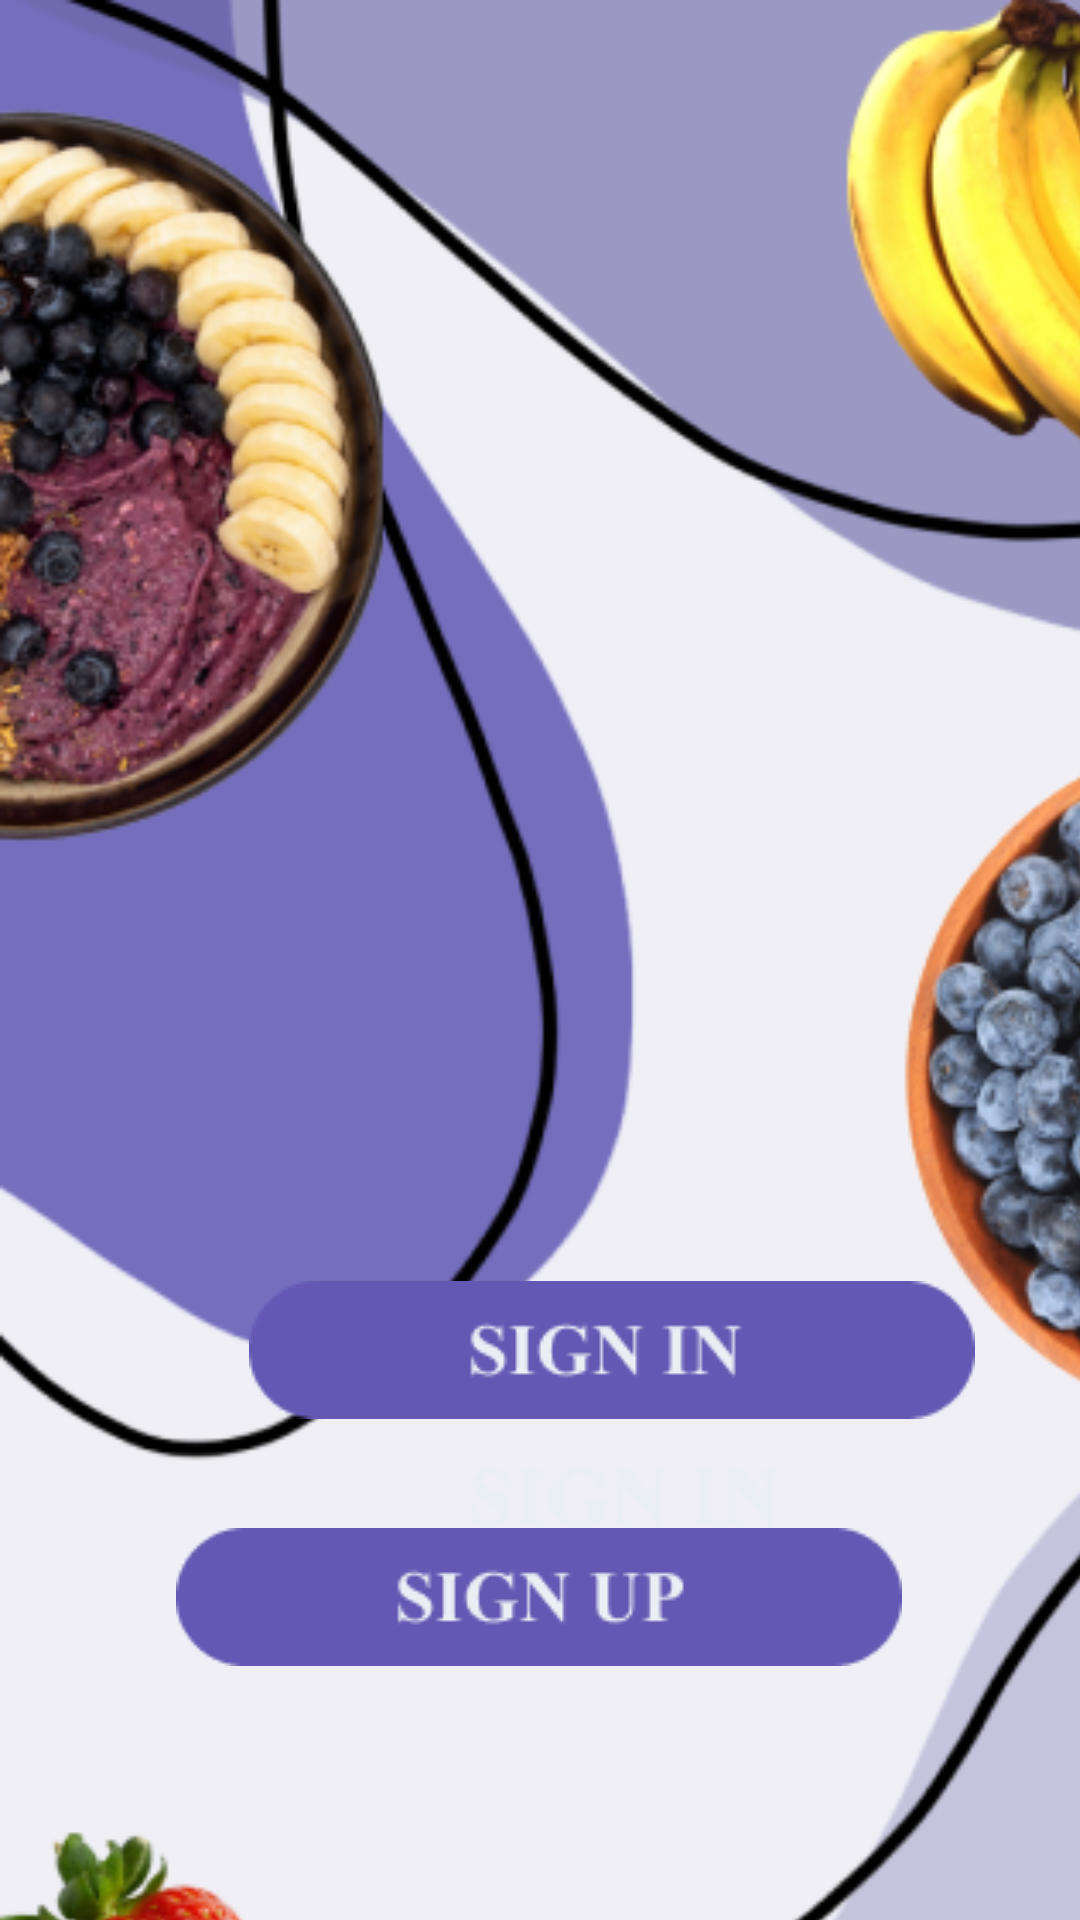

Write the Android layout XML for this screen, with the resource values it uses.
<!-- AndroidManifest.xml: application theme Theme.Design.NoActionBar -->
<!-- res/layout/activity_login.xml -->
<?xml version="1.0" encoding="utf-8"?>
<androidx.constraintlayout.widget.ConstraintLayout xmlns:android="http://schemas.android.com/apk/res/android"
    xmlns:app="http://schemas.android.com/apk/res-auto"
    xmlns:tools="http://schemas.android.com/tools"
    android:layout_width="match_parent"
    android:layout_height="match_parent"
    tools:context=".LoginActivity">

    <ImageView
        android:id="@+id/imageView"
        android:layout_width="410dp"
        android:layout_height="731dp"
        android:background="@drawable/signin_signup"
        app:layout_constraintBottom_toBottomOf="parent"
        app:layout_constraintEnd_toEndOf="parent"
        app:layout_constraintHorizontal_bias="0.0"
        app:layout_constraintStart_toStartOf="parent"
        app:layout_constraintTop_toTopOf="parent"
        app:layout_constraintVertical_bias="0.0" />

    <ImageButton
        android:id="@+id/imageButton"
        android:layout_width="wrap_content"
        android:layout_height="wrap_content"
        android:background="@drawable/sign_in"
        android:onClick="signin"
        app:layout_constraintBottom_toBottomOf="parent"
        app:layout_constraintEnd_toEndOf="@+id/imageView"
        app:layout_constraintHorizontal_bias="0.494"
        app:layout_constraintStart_toStartOf="parent"
        app:layout_constraintTop_toTopOf="@+id/imageView"
        app:layout_constraintVertical_bias="0.719"
        tools:ignore="TouchTargetSizeCheck,SpeakableTextPresentCheck" />

    <ImageButton
        android:id="@+id/imageButton2"
        android:layout_width="wrap_content"
        android:layout_height="wrap_content"
        android:background="@drawable/sign_up"
        android:onClick="signup"
        app:layout_constraintBottom_toBottomOf="@+id/imageView"
        app:layout_constraintEnd_toEndOf="parent"
        app:layout_constraintHorizontal_bias="0.497"
        app:layout_constraintStart_toStartOf="parent"
        app:layout_constraintTop_toBottomOf="@+id/imageButton"
        app:layout_constraintVertical_bias="0.171"
        tools:ignore="SpeakableTextPresentCheck,TouchTargetSizeCheck" />


</androidx.constraintlayout.widget.ConstraintLayout>
<!-- resources referenced by this layout -->
<resources>
  <!-- drawable sign_in: png bitmap (drawable-v24, 2305 bytes) -->
  <!-- drawable sign_up: png bitmap (drawable-v24, 2274 bytes) -->
  <!-- drawable signin_signup: png bitmap (drawable-v24, 179606 bytes) -->
</resources>
